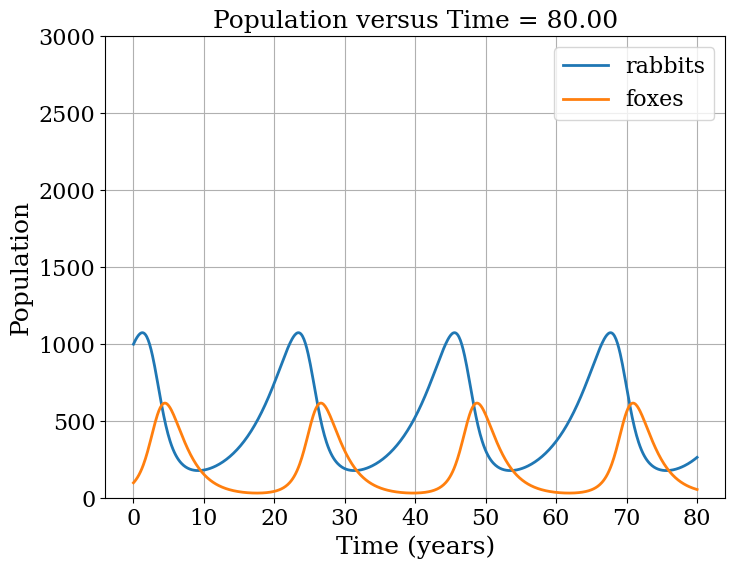
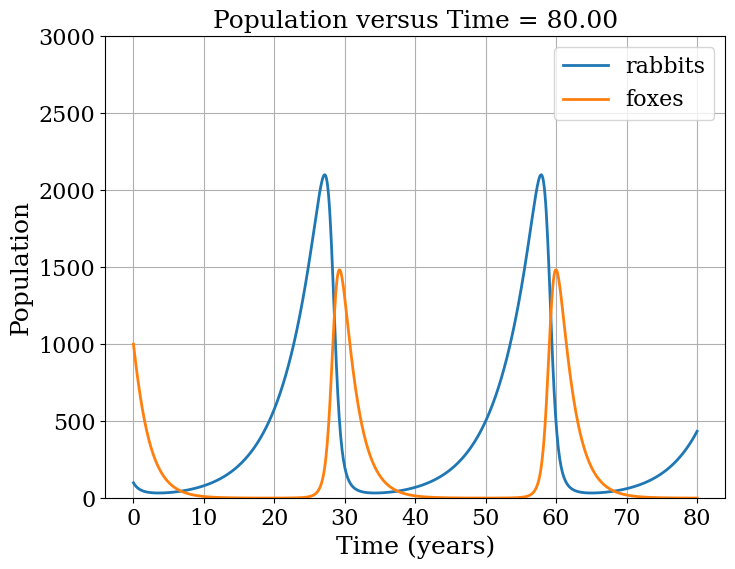
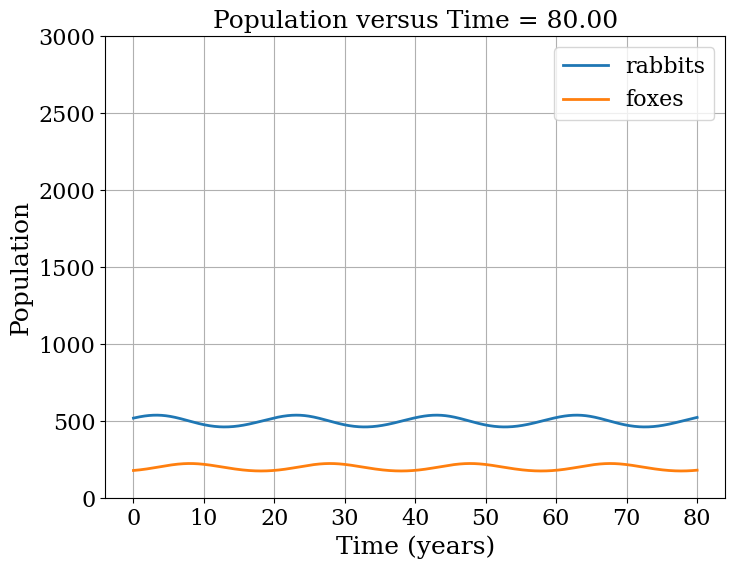
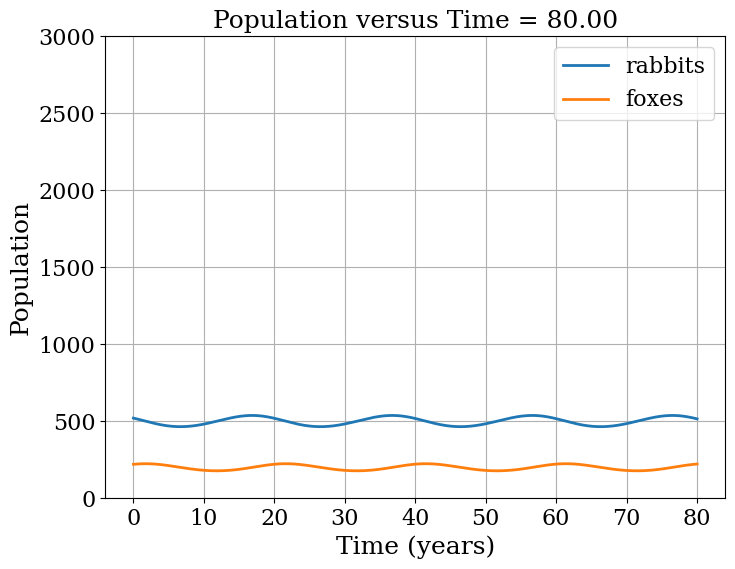
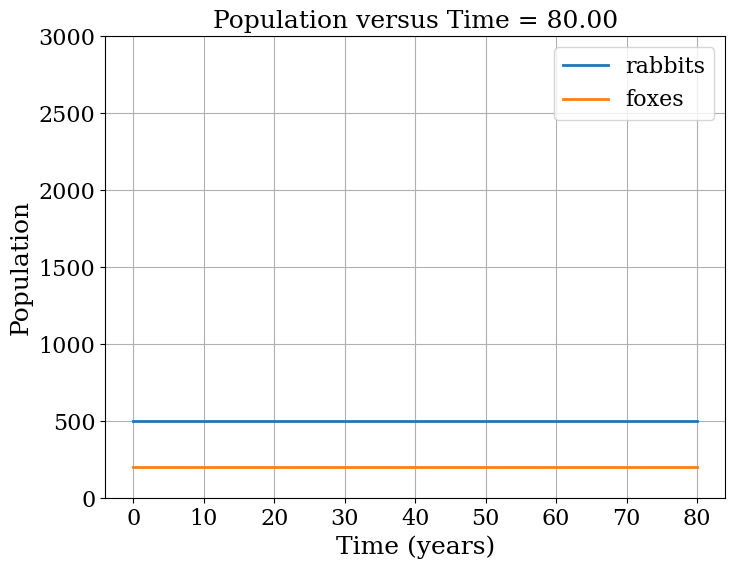

The matplotlib source for these figures, in order:
# -*- coding: utf-8 -*-
"""
Dylan Sosa
Numerical and Scientific Methods
Day 11
Python 3 & Python 2.7 compatible
"""

from math import sin, cos, log, ceil, pi
import numpy as np
import matplotlib.pyplot as plt
from matplotlib import rcParams
rcParams['font.family'] = 'serif'
rcParams['font.size'] = 16

# model parameters:
a_r = 0.2  # birth rate per year of rabbits
b_r = 0.001  # death rate per year of rabbits
a_f = 0.001  # birth rate per year of foxes
b_f = 0.5  # death rate per year of foxes

# set initial conditions
rabbits0 = 1000.0  # Initial number of rabbits
foxes0 = 100.0  # Initial number of foxes

T = 80  # total run time in years
dt = 0.1  # time increment of 0.1 years
N = int(T/dt) + 1  # number of time-steps
t = np.linspace(0, T, N)  # time discretization

# initialize the array containing the solution for each time-step
u = np.empty((N, 2))
u[0] = np.array([rabbits0, foxes0])  # fill 1st element with init. values


def f(u):
    """Returns the right-hand side of the predator-prey system
    of equations (u_dot).

    Parameters
    ----------
    u : array of float
        array containing the solution at time n.

    Returns
    -------
    u_dot : array of float
        array containing the RHS given u.
    """

    rabbits = u[0]
    foxes = u[1]

    u_dot = np.empty_like(u)

    # Update the values of u_dot to give the correct formula
    u_dot[0] = a_r*u[0] - b_r * u[0] * u[1]
    u_dot[1] = a_f * u[0] * u[1] - b_f * u[1]

    return u_dot


def euler_step(u, f, dt):
    """Returns the solution at the next time-step using Euler's method.

    Parameters
    ----------
    u : array of float
        solution at the previous time-step.
    f : function
        function to compute the right hand-side of the system of equations.
        f(u) = u_dot
    dt : float
        time-increment.

    Returns
    -------
    u_n_plus_1 : array of float
        approximate solution at the next time step.
    """

    return u + dt * f(u)  # Note how we are able to call another function f(u)


def runge_kutta4(u, f, dt):
    """Returns the solution at the next time-step using the fourth-order
    accurate Runge Kutta (RK4) method.

    Parameters
    ----------
    u : array of float
        solution at the previous time-step.
    f : function
        function to compute the right hand-side of the system of equations.
        f(u) = u_dot
    dt : float
        time-increment.

    Returns
    -------
    u_n_plus_1 : array of float
        approximate solution at the next time step.
    """
    k1 = f(u)
    k2 = f(u+dt/2.0*k1)
    k3 = f(u+dt/2.0*k2)
    k4 = f(u+dt*k3)

    return u + dt/6.0 * (k1 + 2.0*k2 + 2.0*k3 + k4)


# time loop - Runge Kutta (RK4) method
for n in range(N-1):
    u[n+1] = runge_kutta4(u[n], f, dt)



# visualization of the populations as a function of time
plt.figure(figsize=(8, 6))
plt.grid(True)
plt.xlabel(r'Time (years)', fontsize=18)
plt.ylabel(r'Population', fontsize=18)
plt.ylim([0, 3000])
plt.title('Population versus Time = %.2f' % T, fontsize=18)
plt.plot(t, u[:, 0], '-', lw=2, label='rabbits')
plt.plot(t, u[:, 1], '-', lw=2, label='foxes')
plt.legend()


# set initial conditions
rabbits0_2 = 100.0  # Initial number of rabbits
foxes0_2 = 1000.0  # Initial number of foxes

T = 80  # total run time in years
dt = 0.1  # time increment of 0.1 years
N = int(T/dt) + 1  # number of time-steps
t = np.linspace(0, T, N)  # time discretization

# initialize the array containing the solution for each time-step
u = np.empty((N, 2))
u[0] = np.array([rabbits0_2, foxes0_2])  # fill 1st element with init. values




def f2(u):
    """Returns the right-hand side of the predator-prey system
    of equations (u_dot).

    Parameters
    ----------
    u : array of float
        array containing the solution at time n.

    Returns
    -------
    u_dot : array of float
        array containing the RHS given u.
    """

    rabbits = u[0]
    foxes = u[1]

    u_dot = np.empty_like(u)

    # Update the values of u_dot to give the correct formula
    u_dot[0] = a_r*u[0] - b_r * u[0] * u[1]
    u_dot[1] = a_f * u[0] * u[1] - b_f * u[1]

    return u_dot


def euler_step(u, f, dt):
    """Returns the solution at the next time-step using Euler's method.

    Parameters
    ----------
    u : array of float
        solution at the previous time-step.
    f : function
        function to compute the right hand-side of the system of equations.
        f2(u) = u_dot
    dt : float
        time-increment.

    Returns
    -------
    u_n_plus_1 : array of float
        approximate solution at the next time step.
    """

    return u + dt * f2(u)  # Note how we are able to call another function f2(u)


def runge_kutte4_2(u, f, dt):
    """Returns the solution at the next time-step using the fourth-order
    accurate Runge Kutta (RK4) method.

    Parameters
    ----------
    u : array of float
        solution at the previous time-step.
    f : function
        function to compute the right hand-side of the system of equations.
        f2(u) = u_dot
    dt : float
        time-increment.

    Returns
    -------
    u_n_plus_1 : array of float
        approximate solution at the next time step.
    """
    k1 = f2(u)
    k2 = f2(u+dt/2.0*k1)
    k3 = f2(u+dt/2.0*k2)
    k4 = f2(u+dt*k3)

    return u + dt/6.0 * (k1 + 2.0*k2 + 2.0*k3 + k4)


# time loop - Runge Kutta (RK4) method
for n in range(N-1):
    u[n+1] = runge_kutte4_2(u[n], f2, dt)



# visualization of the populations as a function of time
plt.figure(figsize=(8, 6))
plt.grid(True)
plt.xlabel(r'Time (years)', fontsize=18)
plt.ylabel(r'Population', fontsize=18)
plt.ylim([0, 3000])
plt.title('Population versus Time = %.2f' % T, fontsize=18)
plt.plot(t, u[:, 0], '-', lw=2, label='rabbits')
plt.plot(t, u[:, 1], '-', lw=2, label='foxes')
plt.legend()



# set initial conditions
rabbits0_3 = 520.0  # Initial number of rabbits
foxes0_3 = 180.0  # Initial number of foxes

T = 80  # total run time in years
dt = 0.1  # time increment of 0.1 years
N = int(T/dt) + 1  # number of time-steps
t = np.linspace(0, T, N)  # time discretization

# initialize the array containing the solution for each time-step
u = np.empty((N, 2))
u[0] = np.array([rabbits0_3, foxes0_3])  # fill 1st element with init. values




def f3(u):
    """Returns the right-hand side of the predator-prey system
    of equations (u_dot).

    Parameters
    ----------
    u : array of float
        array containing the solution at time n.

    Returns
    -------
    u_dot : array of float
        array containing the RHS given u.
    """

    rabbits = u[0]
    foxes = u[1]

    u_dot = np.empty_like(u)

    # Update the values of u_dot to give the correct formula
    u_dot[0] = a_r*u[0] - b_r * u[0] * u[1]
    u_dot[1] = a_f * u[0] * u[1] - b_f * u[1]

    return u_dot


def euler_step(u, f2, dt):
    """Returns the solution at the next time-step using Euler's method.

    Parameters
    ----------
    u : array of float
        solution at the previous time-step.
    f : function
        function to compute the right hand-side of the system of equations.
        f3(u) = u_dot
    dt : float
        time-increment.

    Returns
    -------
    u_n_plus_1 : array of float
        approximate solution at the next time step.
    """

    return u + dt * f3(u)  # Note how we are able to call another function f3(u)


def runge_kutte4_3(u, f3, dt):
    """Returns the solution at the next time-step using the fourth-order
    accurate Runge Kutta (RK4) method.

    Parameters
    ----------
    u : array of float
        solution at the previous time-step.
    f : function
        function to compute the right hand-side of the system of equations.
        f3(u) = u_dot
    dt : float
        time-increment.

    Returns
    -------
    u_n_plus_1 : array of float
        approximate solution at the next time step.
    """
    k1 = f3(u)
    k2 = f3(u+dt/2.0*k1)
    k3 = f3(u+dt/2.0*k2)
    k4 = f3(u+dt*k3)

    return u + dt/6.0 * (k1 + 2.0*k2 + 2.0*k3 + k4)


# time loop - Runge Kutta (RK4) method
for n in range(N-1):
    u[n+1] = runge_kutte4_3(u[n], f3, dt)



# visualization of the populations as a function of time
plt.figure(figsize=(8, 6))
plt.grid(True)
plt.xlabel(r'Time (years)', fontsize=18)
plt.ylabel(r'Population', fontsize=18)
plt.ylim([0, 3000])
plt.title('Population versus Time = %.2f' % T, fontsize=18)
plt.plot(t, u[:, 0], '-', lw=2, label='rabbits')
plt.plot(t, u[:, 1], '-', lw=2, label='foxes')
plt.legend()


# set initial conditions
rabbits0_4 = 520.0  # Initial number of rabbits
foxes0_4 = 220.0  # Initial number of foxes

T = 80  # total run time in years
dt = 0.1  # time increment of 0.1 years
N = int(T/dt) + 1  # number of time-steps
t = np.linspace(0, T, N)  # time discretization

# initialize the array containing the solution for each time-step
u = np.empty((N, 2))
u[0] = np.array([rabbits0_4, foxes0_4])  # fill 1st element with init. values




def f4(u):
    """Returns the right-hand side of the predator-prey system
    of equations (u_dot).

    Parameters
    ----------
    u : array of float
        array containing the solution at time n.

    Returns
    -------
    u_dot : array of float
        array containing the RHS given u.
    """

    rabbits = u[0]
    foxes = u[1]

    u_dot = np.empty_like(u)

    # Update the values of u_dot to give the correct formula
    u_dot[0] = a_r*u[0] - b_r * u[0] * u[1]
    u_dot[1] = a_f * u[0] * u[1] - b_f * u[1]

    return u_dot


def euler_step(u, f2, dt):
    """Returns the solution at the next time-step using Euler's method.

    Parameters
    ----------
    u : array of float
        solution at the previous time-step.
    f : function
        function to compute the right hand-side of the system of equations.
        f4(u) = u_dot
    dt : float
        time-increment.

    Returns
    -------
    u_n_plus_1 : array of float
        approximate solution at the next time step.
    """

    return u + dt * f4(u)  # Note how we are able to call another function f4(u)


def runge_kutte4_4(u, f4, dt):
    """Returns the solution at the next time-step using the fourth-order
    accurate Runge Kutta (RK4) method.

    Parameters
    ----------
    u : array of float
        solution at the previous time-step.
    f : function
        function to compute the right hand-side of the system of equations.
        f4(u) = u_dot
    dt : float
        time-increment.

    Returns
    -------
    u_n_plus_1 : array of float
        approximate solution at the next time step.
    """
    k1 = f4(u)
    k2 = f4(u+dt/2.0*k1)
    k3 = f4(u+dt/2.0*k2)
    k4 = f4(u+dt*k3)

    return u + dt/6.0 * (k1 + 2.0*k2 + 2.0*k3 + k4)


# time loop - Runge Kutta (RK4) method
for n in range(N-1):
    u[n+1] = runge_kutte4_4(u[n], f4, dt)



# visualization of the populations as a function of time
plt.figure(figsize=(8, 6))
plt.grid(True)
plt.xlabel(r'Time (years)', fontsize=18)
plt.ylabel(r'Population', fontsize=18)
plt.ylim([0, 3000])
plt.title('Population versus Time = %.2f' % T, fontsize=18)
plt.plot(t, u[:, 0], '-', lw=2, label='rabbits')
plt.plot(t, u[:, 1], '-', lw=2, label='foxes')
plt.legend()


# set initial conditions
rabbits0_5 = 500.0  # Initial number of rabbits
foxes0_5 = 200.0  # Initial number of foxes

T = 80  # total run time in years
dt = 0.1  # time increment of 0.1 years
N = int(T/dt) + 1  # number of time-steps
t = np.linspace(0, T, N)  # time discretization

# initialize the array containing the solution for each time-step
u = np.empty((N, 2))
u[0] = np.array([rabbits0_5, foxes0_5])  # fill 1st element with init. values




def f5(u):
    """Returns the right-hand side of the predator-prey system
    of equations (u_dot).

    Parameters
    ----------
    u : array of float
        array containing the solution at time n.

    Returns
    -------
    u_dot : array of float
        array containing the RHS given u.
    """

    rabbits = u[0]
    foxes = u[1]

    u_dot = np.empty_like(u)

    # Update the values of u_dot to give the correct formula
    u_dot[0] = a_r*u[0] - b_r * u[0] * u[1]
    u_dot[1] = a_f * u[0] * u[1] - b_f * u[1]

    return u_dot


def euler_step(u, f5, dt):
    """Returns the solution at the next time-step using Euler's method.

    Parameters
    ----------
    u : array of float
        solution at the previous time-step.
    f : function
        function to compute the right hand-side of the system of equations.
        f5(u) = u_dot
    dt : float
        time-increment.

    Returns
    -------
    u_n_plus_1 : array of float
        approximate solution at the next time step.
    """

    return u + dt * f5(u)  # Note how we are able to call another function f5(u)


def runge_kutte4_5(u, f5, dt):
    """Returns the solution at the next time-step using the fourth-order
    accurate Runge Kutta (RK4) method.

    Parameters
    ----------
    u : array of float
        solution at the previous time-step.
    f : function
        function to compute the right hand-side of the system of equations.
        f5(u) = u_dot
    dt : float
        time-increment.

    Returns
    -------
    u_n_plus_1 : array of float
        approximate solution at the next time step.
    """
    k1 = f5(u)
    k2 = f5(u+dt/2.0*k1)
    k3 = f5(u+dt/2.0*k2)
    k4 = f5(u+dt*k3)

    return u + dt/6.0 * (k1 + 2.0*k2 + 2.0*k3 + k4)


# time loop - Runge Kutta (RK4) method
for n in range(N-1):
    u[n+1] = runge_kutte4_5(u[n], f5, dt)



# visualization of the populations as a function of time
plt.figure(figsize=(8, 6))
plt.grid(True)
plt.xlabel(r'Time (years)', fontsize=18)
plt.ylabel(r'Population', fontsize=18)
plt.ylim([0, 3000])
plt.title('Population versus Time = %.2f' % T, fontsize=18)
plt.plot(t, u[:, 0], '-', lw=2, label='rabbits')
plt.plot(t, u[:, 1], '-', lw=2, label='foxes')
plt.legend()
plt.show()
